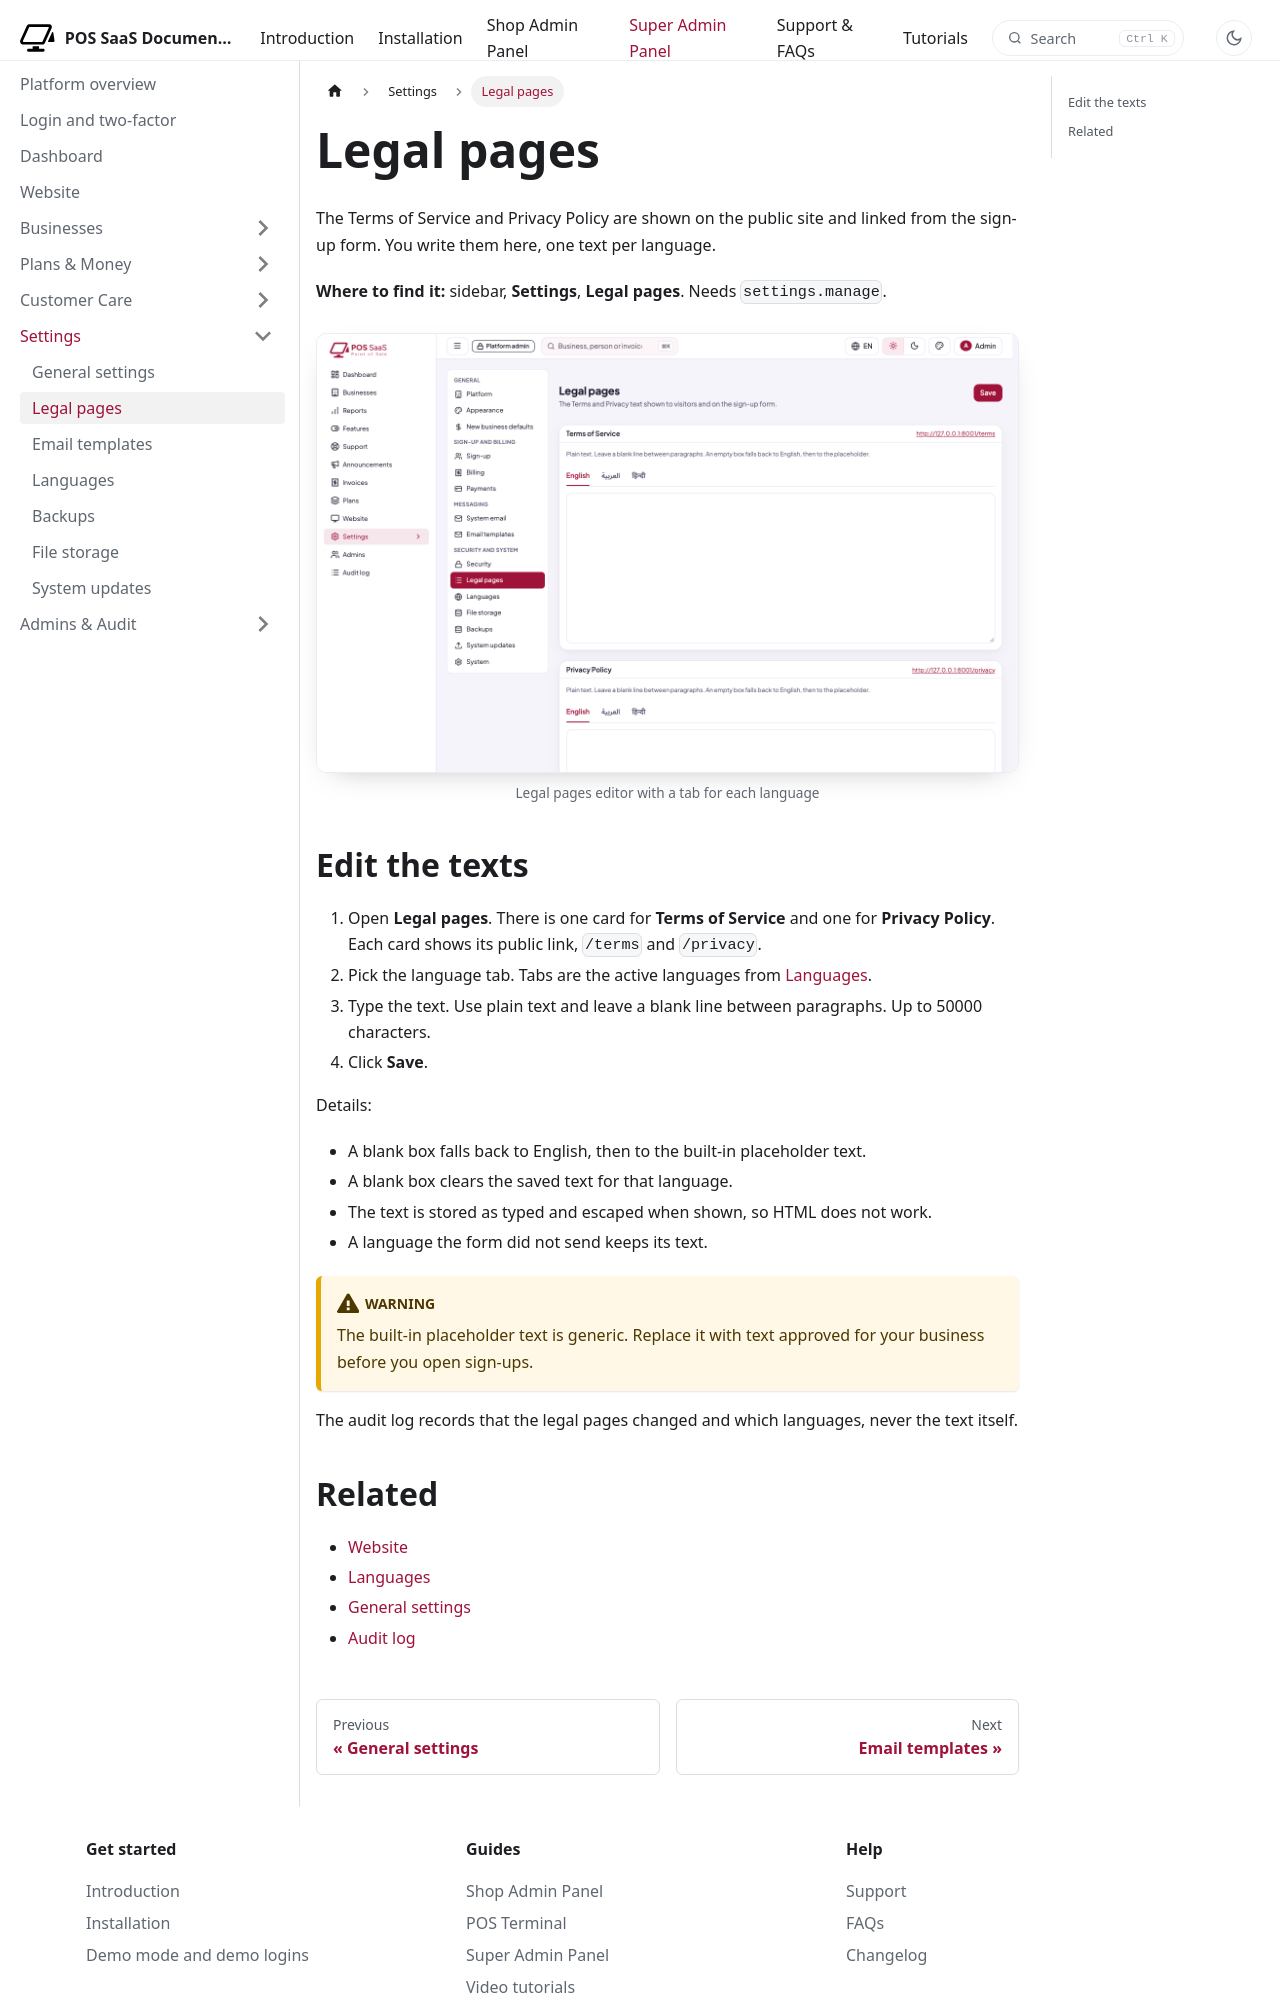

repository: WRTeam-in/pos-saas-doc · page: docs/platform/settings/legal-pages/index.html · generator: docusaurus

---
title: Legal pages
description: Edit the Terms of Service and Privacy Policy shown on your public site.
---

import Screenshot from '@site/src/components/Screenshot';

# Legal pages

The Terms of Service and Privacy Policy are shown on the public site and linked from the sign-up form. You write them here, one text per language.

**Where to find it:** sidebar, **Settings**, **Legal pages**. Needs `settings.manage`.

<Screenshot name="platform-legal-pages" alt="Legal pages editor with a tab for each language" />

## Edit the texts

1. Open **Legal pages**. There is one card for **Terms of Service** and one for **Privacy Policy**. Each card shows its public link, `/terms` and `/privacy`.
2. Pick the language tab. Tabs are the active languages from [Languages](languages.md).
3. Type the text. Use plain text and leave a blank line between paragraphs. Up to 50000 characters.
4. Click **Save**.

Details:

- A blank box falls back to English, then to the built-in placeholder text.
- A blank box clears the saved text for that language.
- The text is stored as typed and escaped when shown, so HTML does not work.
- A language the form did not send keeps its text.

:::warning
The built-in placeholder text is generic. Replace it with text approved for your business before you open sign-ups.
:::

The audit log records that the legal pages changed and which languages, never the text itself.
